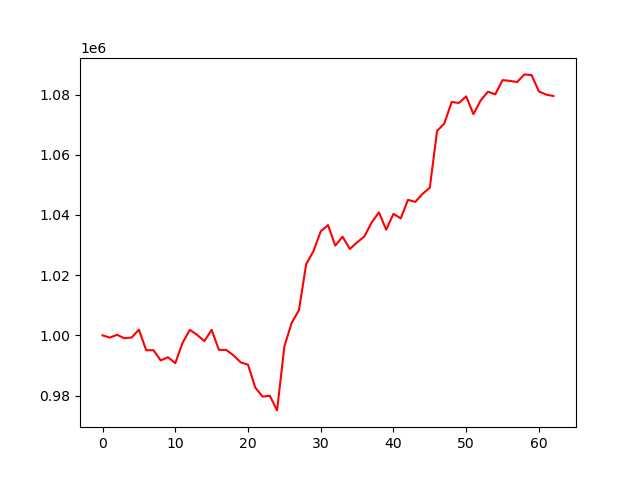

Data behind this chart, as committed beside it:
, 0
0, 1000000
1, 999251
2, 1000178
3, 999040
4, 999291
5, 1001894
6, 995053
7, 995072
8, 991676
9, 992717
10, 990763
11, 997487
12, 1001826
13, 1000160
14, 998092
15, 1001814
16, 995169
17, 995169
18, 993370
19, 991027
20, 990253
21, 982650
22, 979641
23, 979925
24, 975059
25, 996311
26, 1004111
27, 1008341
28, 1023657
29, 1027955
30, 1034552
31, 1036635
32, 1029807
33, 1032787
34, 1028700
35, 1030904
36, 1032857
37, 1037487
38, 1040878
39, 1035094
40, 1040371
41, 1038871
42, 1045042
43, 1044343
44, 1047028
45, 1049080
46, 1067960
47, 1070400
48, 1077553
49, 1077233
50, 1079414
51, 1073501
52, 1078100
53, 1080972
54, 1080100
55, 1084816
56, 1084578
57, 1084172
58, 1086721
59, 1086468
... 3 more rows
